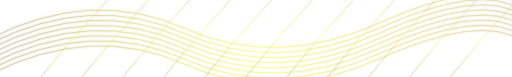
t = 0.00 s
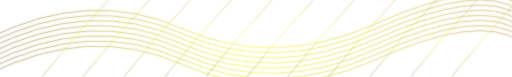
t = 1.50 s
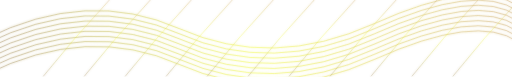
t = 3.00 s
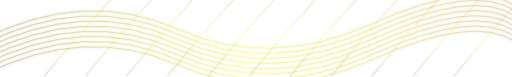
t = 4.50 s
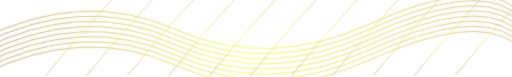
t = 6.00 s
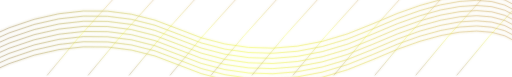
t = 8.00 s

The animated SVG that drew these frames (rendered in a browser with its animation timeline set to each time). Animation: 2 SMIL elements (animateTransform=2); frames cover the first 8.00 s, repeats indefinitely.


<svg xmlns="http://www.w3.org/2000/svg"
     viewBox="0 0 1000 150"
     width="1000" height="150">

  <defs>
    <linearGradient id="sand" x1="0" y1="0" x2="1" y2="0">
      <stop offset="0%" stop-color="#80602A"/>
      <stop offset="50%" stop-color="#ECF704"/>
      <stop offset="100%" stop-color="#B88632"/>
    </linearGradient>

    <filter id="glow">
      <feGaussianBlur stdDeviation="2.2" result="blur"/>
      <feMerge>
        <feMergeNode in="blur"/>
        <feMergeNode in="SourceGraphic"/>
      </feMerge>
    </filter>
  </defs>

  <g fill="none" stroke="url(#sand)"
     stroke-width="0.8" opacity="0.75"
     filter="url(#glow)">

    <g>
      <animateTransform attributeName="transform"
        type="translate"
        values="0 0; -18 2; 0 0"
        dur="12s" repeatCount="indefinite"/>

      <path d="M-20 105 Q180 5 360 85 T740 75 T1020 40"/>
      <path d="M-20 115 Q180 15 360 95 T740 85 T1020 50"/>
      <path d="M-20 125 Q180 25 360 105 T740 95 T1020 60"/>
      <path d="M-20 135 Q180 35 360 115 T740 105 T1020 70"/>
      <path d="M-20 145 Q180 45 360 125 T740 115 T1020 80"/>

      <path d="M-20 95 Q180 -5 360 75 T740 65 T1020 30"/>
      <path d="M-20 85 Q180 -15 360 65 T740 55 T1020 20"/>
      <path d="M-20 75 Q180 -25 360 55 T740 45 T1020 10"/>
    </g>

    <g opacity="0.65">
      <animateTransform attributeName="transform"
        type="translate"
        values="0 0; 12 -3; 0 0"
        dur="16s" repeatCount="indefinite"/>

      <path d="M80 150 Q140 75 210 0"/>
      <path d="M160 150 Q220 75 290 0"/>
      <path d="M240 150 Q300 75 370 0"/>
      <path d="M320 150 Q380 75 450 0"/>
      <path d="M400 150 Q460 75 530 0"/>
      <path d="M480 150 Q540 75 610 0"/>
      <path d="M560 150 Q620 75 690 0"/>
      <path d="M640 150 Q700 75 770 0"/>
      <path d="M720 150 Q780 75 850 0"/>
      <path d="M800 150 Q860 75 930 0"/>
      <path d="M880 150 Q940 75 1010 0"/>
    </g>
  </g>
</svg>
